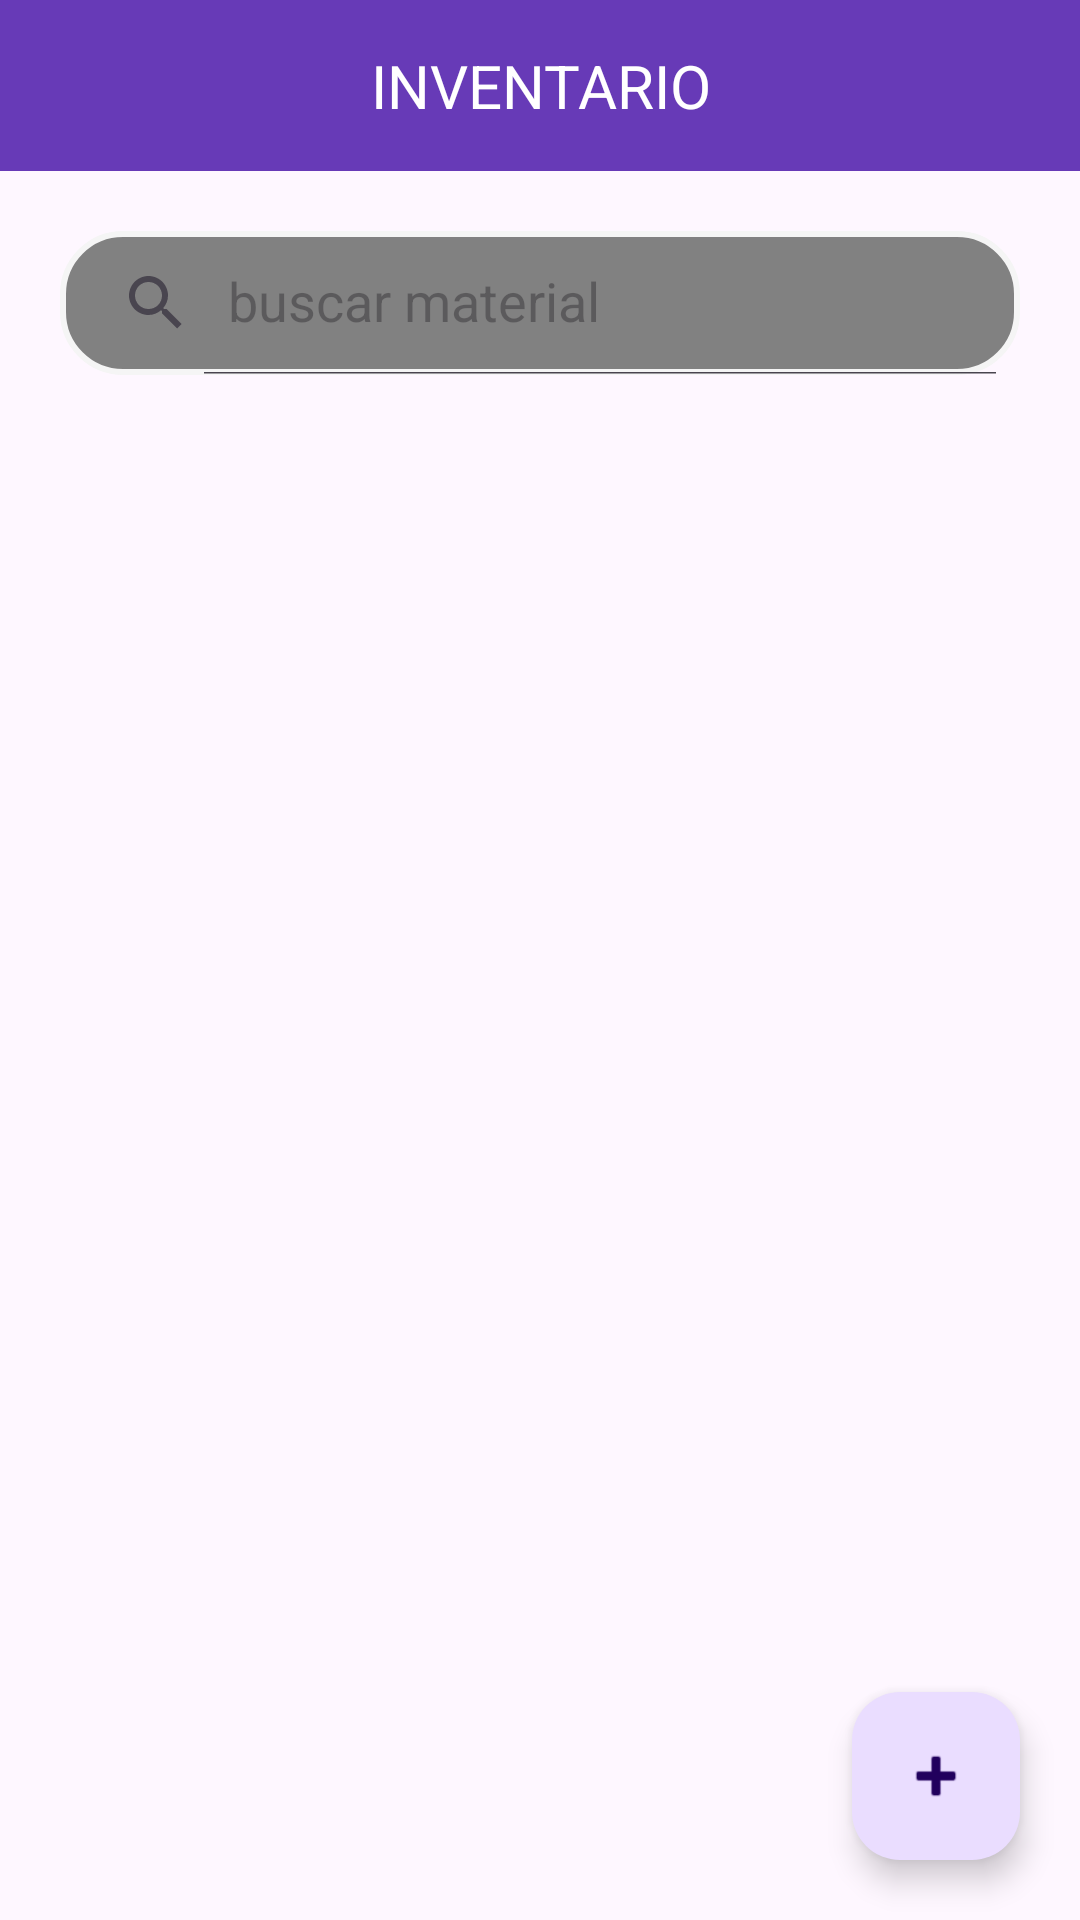

This screen was rendered from an Android layout file. Write that file and the resources it references.
<!-- AndroidManifest.xml: application theme Theme.AspApp -->
<!-- res/layout/activity_inventario.xml -->
<?xml version="1.0" encoding="utf-8"?>
<RelativeLayout xmlns:android="http://schemas.android.com/apk/res/android"
    xmlns:tools="http://schemas.android.com/tools"
    android:layout_width="match_parent"
    android:layout_height="match_parent"
    xmlns:app="http://schemas.android.com/apk/res-auto"
    tools:context=".secciones.panel.inventario.Inventario">

    

    

    <TextView
        android:id="@+id/titleInventario"
        android:layout_width="match_parent"
        android:layout_height="wrap_content"
        android:layout_alignParentStart="true"
        android:layout_alignParentEnd="true"
        android:background="#673AB7"
        android:gravity="center"
        android:padding="15dp"
        android:text="INVENTARIO"
        android:textColor="@color/white"
        android:textSize="20sp" />

    

    <androidx.appcompat.widget.SearchView
        android:id="@+id/searchViewMateriales"
        android:layout_width="match_parent"
        android:layout_height="wrap_content"
        android:layout_marginStart="20dp"
        android:layout_marginTop="20dp"
        android:layout_marginEnd="20dp"
        android:layout_marginBottom="20dp"
        android:background="@drawable/border2"
        app:iconifiedByDefault="false"
        android:layout_below="@+id/titleInventario"
        app:queryHint="buscar material" />

    <androidx.recyclerview.widget.RecyclerView
        android:id="@+id/recyclerMaterials"
        android:layout_width="match_parent"
        android:layout_height="match_parent"
        android:layout_below="@id/searchViewMateriales"
        android:padding="16dp" />

    
    <com.google.android.material.floatingactionbutton.FloatingActionButton
        android:id="@+id/fabAddMaterial"
        android:layout_width="wrap_content"
        android:layout_height="wrap_content"
        android:layout_alignParentEnd="true"
        android:layout_alignParentBottom="true"
        android:layout_marginStart="20dp"
        android:layout_marginTop="20dp"
        android:layout_marginEnd="20dp"
        android:layout_marginBottom="20dp"
        android:contentDescription="add_material"
        android:scaleType="centerCrop"
        android:src="@android:drawable/ic_input_add" />

</RelativeLayout>
<!-- resources referenced by this layout -->
<resources>
  <color name="white">#FFFFFFFF</color>
  <!-- drawable border2 (drawable) -->
  <?xml version="1.0" encoding="utf-8"?>
  <shape xmlns:android="http://schemas.android.com/apk/res/android"
      android:shape="rectangle">
  
      <solid android:color="#818181" />
  
      <stroke
          android:width="2dp"
          android:color="@color/gris" />
  
      <corners android:radius="20dp" />
  
  </shape>
  <style name="Theme.AspApp" parent="Base.Theme.AspApp" />
  <color name="gris">#F5F5F5</color>
  <style name="Base.Theme.AspApp" parent="Theme.Material3.DayNight.NoActionBar">
          
          
      </style>
</resources>
